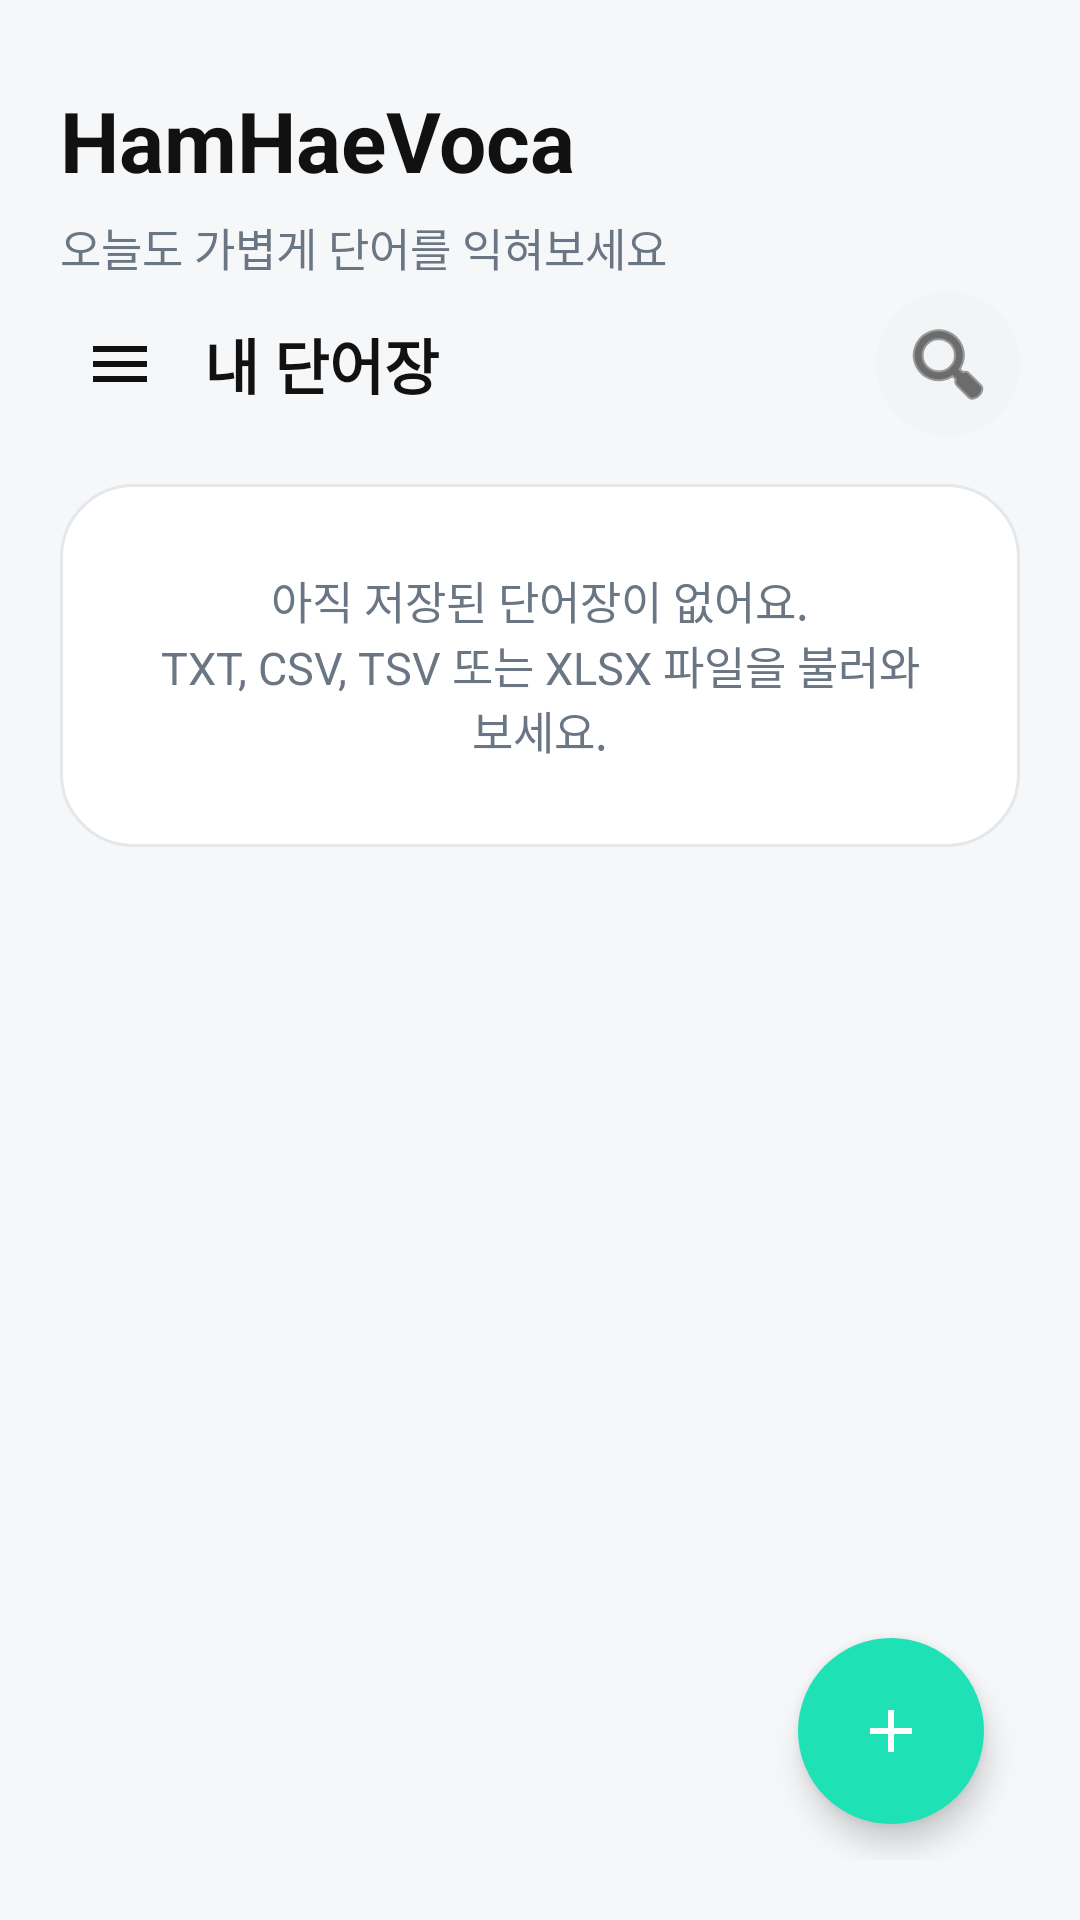

Write the Android layout XML for this screen, with the resource values it uses.
<!-- AndroidManifest.xml: application theme AppTheme -->
<!-- res/layout/activity_main.xml -->
<?xml version="1.0" encoding="utf-8"?>
<LinearLayout xmlns:android="http://schemas.android.com/apk/res/android"
    android:layout_width="match_parent"
    android:layout_height="match_parent"
    android:background="@color/background"
    android:orientation="vertical"
    android:paddingStart="20dp"
    android:paddingTop="28dp"
    android:paddingEnd="20dp"
    android:paddingBottom="20dp">

    <TextView
        android:layout_width="wrap_content"
        android:layout_height="wrap_content"
        android:text="HamHaeVoca"
        style="@style/TitleText" />

    <TextView
        android:id="@+id/homeSubtitle"
        android:layout_width="wrap_content"
        android:layout_height="wrap_content"
        android:layout_marginTop="6dp"
        android:text="@string/ui_5fa0aaaa37d7"
        style="@style/BodyText" />

    <LinearLayout
        android:layout_width="match_parent"
        android:layout_height="wrap_content"
        android:layout_marginTop="4dp"
        android:gravity="center_vertical"
        android:orientation="horizontal">

        <ImageButton
            android:id="@+id/folderButton"
            android:layout_width="40dp"
            android:layout_height="48dp"
            android:layout_marginEnd="8dp"
            android:background="@android:color/transparent"
            android:contentDescription="@string/ui_cc77666197e1"
            android:padding="8dp"
            android:src="@drawable/ic_menu_hamburger"
            android:tint="@color/text_primary" />

        <TextView
            android:id="@+id/bookSectionTitle"
            style="@style/SectionText"
            android:layout_width="0dp"
            android:layout_height="wrap_content"
            android:layout_weight="1"
            android:singleLine="true"
            android:ellipsize="end"
            android:text="@string/ui_16803999121e" />


        <ImageButton
            android:id="@+id/bookSearchButton"
            android:layout_width="48dp"
            android:layout_height="48dp"
            android:background="@drawable/bg_icon_button"
            android:contentDescription="@string/ui_2f224b6b66fa"
            android:padding="12dp"
            android:src="@android:drawable/ic_menu_search"
            android:tint="@color/text_primary" />
    </LinearLayout>

    <LinearLayout
        android:id="@+id/bookSearchContainer"
        android:layout_width="match_parent"
        android:layout_height="wrap_content"
        android:visibility="gone"
        android:orientation="vertical">
        <EditText
            android:id="@+id/bookSearchInput"
            style="@style/InputField"
            android:layout_width="match_parent"
            android:layout_height="wrap_content"
            android:layout_marginTop="8dp"
            android:hint="@string/ui_90a620d0462a"
            android:inputType="text"
            android:singleLine="true" />
    </LinearLayout>

    <TextView
        android:id="@+id/emptyView"
        android:layout_width="match_parent"
        android:layout_height="wrap_content"
        android:layout_marginTop="16dp"
        android:background="@drawable/bg_card"
        android:gravity="center"
        android:padding="28dp"
        android:text="@string/ui_7c5b2aeebf30"
        style="@style/BodyText" />

    <LinearLayout
        android:id="@+id/selectionBar"
        android:layout_width="match_parent"
        android:layout_height="wrap_content"
        android:orientation="horizontal"
        android:gravity="center_vertical"
        android:visibility="gone">
        <TextView android:id="@+id/selectionCount" android:layout_width="0dp" android:layout_weight="1"
            android:layout_height="wrap_content" android:text="@string/ui_b62286738cf1" android:textStyle="bold" />
        <ImageButton
            android:id="@+id/moveSelectedButton"
            android:layout_width="48dp"
            android:layout_height="48dp"
            android:layout_marginStart="4dp"
            android:background="@drawable/bg_icon_button"
            android:contentDescription="@string/ui_25ef7e23a29a"
            android:padding="12dp"
            android:src="@drawable/ic_action_move"
            android:tint="@color/text_primary" />
        <ImageButton
            android:id="@+id/deleteSelectedButton"
            android:layout_width="48dp"
            android:layout_height="48dp"
            android:layout_marginStart="4dp"
            android:background="@drawable/bg_icon_button"
            android:contentDescription="@string/ui_action_delete_selected"
            android:padding="12dp"
            android:src="@drawable/ic_action_delete"
            android:tint="@color/text_primary" />
        <ImageButton
            android:id="@+id/favoriteSelectedButton"
            android:layout_width="44dp"
            android:layout_height="48dp"
            android:layout_marginStart="2dp"
            android:background="@drawable/bg_icon_button"
            android:contentDescription="@string/ui_favorite_toggle"
            android:padding="12dp"
            android:src="@drawable/ic_favorite_toggle" />
        <ImageButton
            android:id="@+id/pinSelectedButton"
            android:layout_width="44dp"
            android:layout_height="48dp"
            android:layout_marginStart="2dp"
            android:background="@drawable/bg_icon_button"
            android:contentDescription="@string/ui_pin_toggle"
            android:padding="12dp"
            android:src="@drawable/ic_pin_toggle" />
        <ImageButton
            android:id="@+id/cancelSelectionButton"
            android:layout_width="48dp"
            android:layout_height="48dp"
            android:layout_marginStart="4dp"
            android:background="@drawable/bg_icon_button"
            android:contentDescription="@string/ui_19b2d19bc141"
            android:padding="12dp"
            android:src="@drawable/ic_action_close"
            android:tint="@color/text_primary" />
    </LinearLayout>

    <FrameLayout android:layout_width="match_parent" android:layout_height="0dp" android:layout_weight="1">
    <ListView
        android:id="@+id/bookList"
        android:layout_width="match_parent"
        android:layout_height="match_parent"
        android:layout_marginTop="10dp"
        android:clipToPadding="false"
        android:divider="@android:color/transparent"
        android:dividerHeight="10dp"
        android:paddingBottom="80dp" />

    <ImageButton android:id="@+id/importButton"
        android:layout_width="62dp" android:layout_height="62dp"
        android:layout_gravity="bottom|end"
        android:layout_margin="12dp" android:background="@drawable/bg_fab_mint"
        android:contentDescription="@string/ui_d455c82a86bc" android:padding="17dp"
        android:src="@drawable/ic_add_book" android:tint="@color/white"
        android:elevation="6dp" />
    </FrameLayout>
</LinearLayout>
<!-- resources referenced by this layout -->
<resources>
  <color name="background">#F6F7F9</color>
  <color name="text_primary">#111111</color>
  <color name="white">#FFFFFFFF</color>
  <!-- drawable bg_card (drawable) -->
  <?xml version="1.0" encoding="utf-8"?>
  <shape xmlns:android="http://schemas.android.com/apk/res/android" android:shape="rectangle">
      <solid android:color="@color/surface" />
      <corners android:radius="24dp" />
      <stroke android:width="1dp" android:color="@color/border" />
      <padding android:left="20dp" android:top="20dp" android:right="20dp" android:bottom="20dp" />
  </shape>
  <!-- drawable bg_fab_mint (drawable) -->
  <ripple xmlns:android="http://schemas.android.com/apk/res/android" android:color="#22000000"><item><shape android:shape="oval"><solid android:color="@color/primary"/></shape></item></ripple>
  <!-- drawable bg_icon_button (drawable) -->
  <?xml version="1.0" encoding="utf-8"?>
  <ripple xmlns:android="http://schemas.android.com/apk/res/android" android:color="#16111111">
      <item>
          <shape android:shape="oval">
              <solid android:color="@color/surface_alt" />
          </shape>
      </item>
  </ripple>
  <!-- drawable ic_action_delete (drawable) -->
  <?xml version="1.0" encoding="utf-8"?>
  <vector xmlns:android="http://schemas.android.com/apk/res/android"
      android:width="24dp" android:height="24dp" android:viewportWidth="24" android:viewportHeight="24">
      <path android:fillColor="#FFFFFFFF" android:pathData="M6,7 L18,7 L17,21 L7,21 Z M4,5 L20,5 L20,7 L4,7 Z M9,3 L15,3 L16,5 L8,5 Z" />
  </vector>
  <!-- drawable ic_add_book (drawable) -->
  <?xml version="1.0" encoding="utf-8"?>
  <vector xmlns:android="http://schemas.android.com/apk/res/android"
      android:width="24dp" android:height="24dp"
      android:viewportWidth="24" android:viewportHeight="24">
      <path android:fillColor="@color/text_primary"
          android:pathData="M19,13h-6v6h-2v-6H5v-2h6V5h2v6h6z" />
  </vector>
  <!-- drawable ic_menu_hamburger (drawable) -->
  <vector xmlns:android="http://schemas.android.com/apk/res/android" android:width="24dp" android:height="24dp" android:viewportWidth="24" android:viewportHeight="24"><path android:fillColor="#FF111111" android:pathData="M3,6h18v2H3z M3,11h18v2H3z M3,16h18v2H3z"/></vector>
  <string name="ui_16803999121e">내 단어장</string>
  <string name="ui_19b2d19bc141">취소</string>
  <string name="ui_25ef7e23a29a">폴더로 이동</string>
  <string name="ui_2f224b6b66fa">단어장 검색 열기 또는 닫기</string>
  <string name="ui_5fa0aaaa37d7">오늘도 가볍게 단어를 익혀보세요</string>
  <string name="ui_7c5b2aeebf30">아직 저장된 단어장이 없어요.\nTXT, CSV, TSV 또는 XLSX 파일을 불러와 보세요.</string>
  <string name="ui_90a620d0462a">단어장 검색</string>
  <string name="ui_action_delete_selected">선택한 단어장 삭제</string>
  <string name="ui_b62286738cf1">선택 (0)</string>
  <string name="ui_cc77666197e1">폴더 선택 및 관리</string>
  <string name="ui_d455c82a86bc">새 단어장</string>
  <string name="ui_favorite_toggle">즐겨찾기 전환</string>
  <string name="ui_pin_toggle">상단 고정 전환</string>
  <style name="BodyText">
          <item name="android:textSize">15sp</item>
          <item name="android:textColor">@color/text_secondary</item>
      </style>
  <style name="SectionText">
          <item name="android:fontFamily">sans-serif</item>
          <item name="android:textSize">20sp</item>
          <item name="android:textStyle">bold</item>
          <item name="android:textColor">@color/text_primary</item>
      </style>
  <style name="TitleText">
          <item name="android:textSize">28sp</item>
          <item name="android:textStyle">bold</item>
          <item name="android:textColor">@color/text_primary</item>
          <item name="android:fontFamily">sans-serif</item>
      </style>
  <color name="surface">#FFFFFF</color>
  <color name="border">#E5E8EB</color>
  <color name="primary">#1FE1B6</color>
  <color name="surface_alt">#F2F4F6</color>
  <color name="text_secondary">#6B7684</color>
  <color name="text_tertiary">#8B95A1</color>
</resources>
